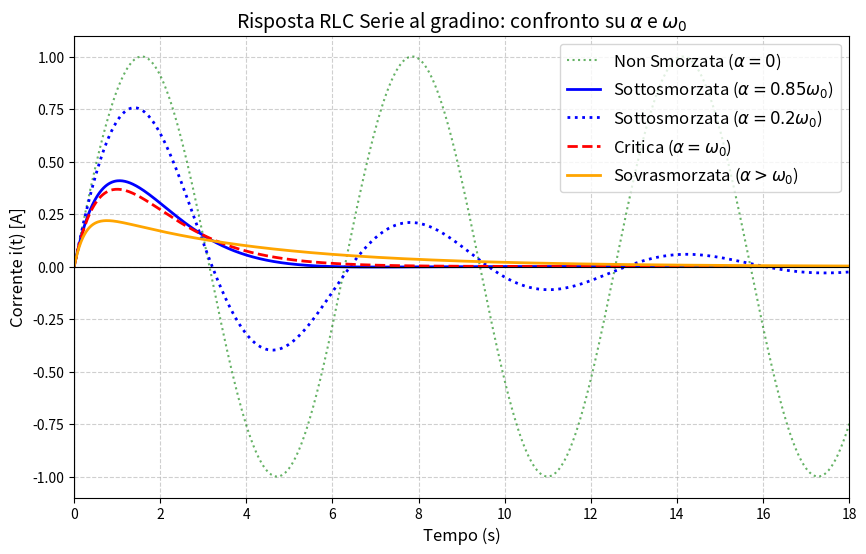

Reproduce this figure in Python.
import matplotlib.pyplot as plt
import numpy as np

# Impostazione del tempo
t = np.linspace(0, 20, 1000)

# Parametri fissi
omega0 = 1.0  # Pulsazione naturale (rad/s)
# Assumiamo V/L = 1 per normalizzare l'ampiezza

# --- 1. NON SMORZATA (R = 0 -> alpha = 0) ---
# Condizione: alpha = 0
# Soluzione: oscillazione perenne a omega0
i_undamped = np.sin(omega0 * t)

# --- 2. SOTTOSMORZATA (R bassa) ---
# Condizione: alpha < omega0 (Delta < 0)
alpha_under = 0.85
# Pulsazione smorzata wd = sqrt(omega0^2 - alpha^2)
wd = np.sqrt(omega0**2 - alpha_under**2)
# i(t) = (V/L) * (1/wd) * e^(-alpha*t) * sin(wd*t)
i_under = (1.0 / wd) * np.exp(-alpha_under * t) * np.sin(wd * t)

alpha_under_1 = 0.2
# Pulsazione smorzata wd = sqrt(omega0^2 - alpha^2)
wd_1 = np.sqrt(omega0**2 - alpha_under_1**2)
# i(t) = (V/L) * (1/wd) * e^(-alpha*t) * sin(wd*t)
i_under_1 = (1.0 / wd_1) * np.exp(-alpha_under_1 * t) * np.sin(wd_1 * t)


# --- 3. SMORZAMENTO CRITICO (R critica) ---
# Condizione: alpha = omega0 (Delta = 0)
alpha_crit = omega0
# i(t) = (V/L) * t * e^(-alpha*t)
i_critical = 1.0 * t * np.exp(-alpha_crit * t)

# --- 4. SOVRASMORZATA (R alta) ---
# Condizione: alpha > omega0 (Delta > 0)
alpha_over = 2.0
# Radici reali distinte s1, s2
# delta_rad = sqrt(alpha^2 - omega0^2)
delta_rad = np.sqrt(alpha_over**2 - omega0**2)
# Possiamo scriverla come seno iperbolico per simmetria con la sottosmorzata
# i(t) = (V/L) * (1/delta_rad) * e^(-alpha*t) * sinh(delta_rad*t)
i_over = (1.0 / delta_rad) * np.exp(-alpha_over * t) * np.sinh(delta_rad * t)


# --- Creazione del Grafico ---
plt.figure(figsize=(10, 6))

plt.plot(t, i_undamped, label=r'Non Smorzata ($\alpha = 0$)', color='green', linestyle=':', alpha=0.6)
plt.plot(t, i_under, label=r'Sottosmorzata ($\alpha =0.85 \omega_0$)', color='blue', linewidth=2)
plt.plot(t, i_under_1, color='blue', linestyle=':', label= r'Sottosmorzata ($\alpha = 0.2\omega_0$)',linewidth=2)
plt.plot(t, i_critical, label=r'Critica ($\alpha = \omega_0$)', color='red', linewidth=2, linestyle='--')
plt.plot(t, i_over, label=r'Sovrasmorzata ($\alpha > \omega_0$)', color='orange', linewidth=2)

# Abbellimenti
plt.title(r'Risposta RLC Serie al gradino: confronto su $\alpha$ e $\omega_0$', fontsize=14)
plt.xlabel('Tempo (s)', fontsize=12)
plt.ylabel('Corrente i(t) [A]', fontsize=12)

# Assi e Griglia
plt.axhline(0, color='black', linewidth=0.8)
plt.axvline(0, color='black', linewidth=0.8)
plt.grid(True, linestyle='--', alpha=0.6)
plt.xlim(0, 18)
plt.ylim(-1.1, 1.1)

# Legenda con formule
plt.legend(fontsize=12, loc='upper right')

# Salvataggio
plt.savefig('rlc_alpha_omega.png', dpi=300, bbox_inches='tight')
plt.show()
